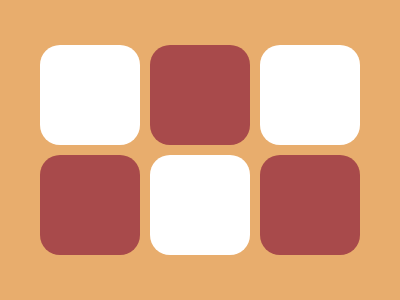

Reproduce this picture with HTML and CSS.

<w></w>
<r></r>
<w></w>
<r></r>
<w></w>
<r></r>
<style>
  body {
    display: grid;
    background: #e8ad6d;
    grid: 100px 100px / repeat(3, 100px);
    gap: 10px;
    place-content: center;
  }

  body * {
    border-radius: 20px;
  }

  w {
    background: #fff;
  }

  r {
    background: #a84a4b;
  }
</style>
